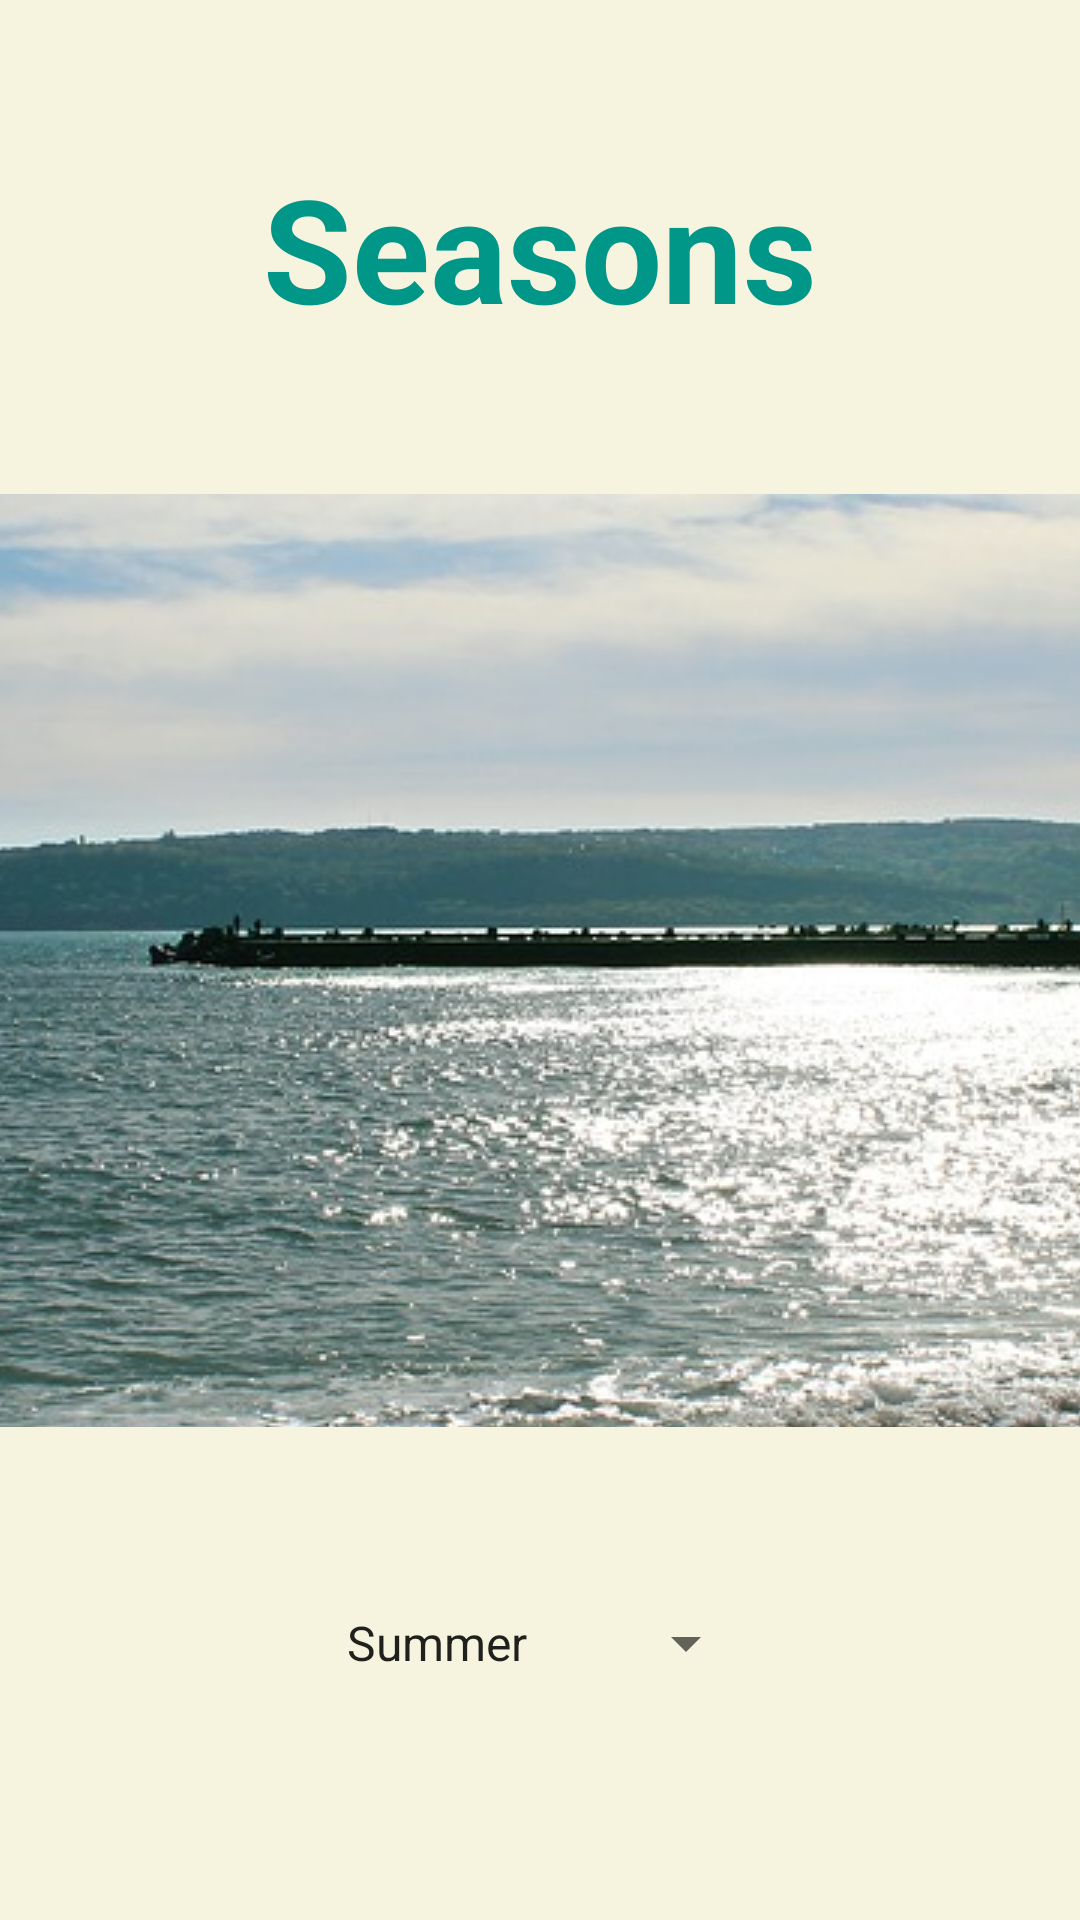

Layout XML and referenced resources for this Android screen:
<!-- AndroidManifest.xml: application theme Theme.Lab3S -->
<!-- res/layout/activity_main.xml -->
<?xml version="1.0" encoding="utf-8"?>
<androidx.constraintlayout.widget.ConstraintLayout xmlns:android="http://schemas.android.com/apk/res/android"
    xmlns:app="http://schemas.android.com/apk/res-auto"
    xmlns:tools="http://schemas.android.com/tools"
    android:layout_width="match_parent"
    android:layout_height="match_parent"
    android:background="#F6F4DE"
    tools:context=".MainActivity">

    <ImageButton
        android:id="@+id/Season"
        android:layout_width="389dp"
        android:layout_height="311dp"
        android:onClick="onClickSeasonImage"
        android:src="@drawable/summer"
        app:layout_constraintBottom_toBottomOf="parent"
        app:layout_constraintEnd_toEndOf="parent"
        app:layout_constraintStart_toStartOf="parent"
        app:layout_constraintTop_toTopOf="parent" />

    <TextView
        android:id="@+id/sea"
        android:layout_width="wrap_content"
        android:layout_height="wrap_content"
        android:text="Seasons"
        android:textColor="#009688"
        android:textSize="48sp"
        android:textStyle="bold"
        app:layout_constraintBottom_toTopOf="@+id/Season"
        app:layout_constraintEnd_toEndOf="parent"
        app:layout_constraintStart_toStartOf="parent"
        app:layout_constraintTop_toTopOf="parent" />

    <Spinner
        android:id="@+id/spinner"
        android:layout_width="145dp"
        android:layout_height="48dp"
        android:layout_marginTop="48dp"
        android:entries="@array/SN"
        android:prompt="@string/hint_Season"
        android:spinnerMode="dropdown"
        app:layout_constraintEnd_toEndOf="parent"
        app:layout_constraintStart_toStartOf="parent"
        app:layout_constraintTop_toBottomOf="@+id/Season" />

</androidx.constraintlayout.widget.ConstraintLayout>
<!-- resources referenced by this layout -->
<resources>
  <string-array name="SN">
          <item>Summer</item>
          <item>Spring</item>
          <item>Autumn</item>
          <item>Winter</item>
      </string-array>
  <!-- drawable summer: jpg bitmap (drawable, 196889 bytes) -->
  <string name="hint_Season">choose a season</string>
  <style name="Theme.Lab3S" parent="Theme.MaterialComponents.DayNight.DarkActionBar">
          
          <item name="colorPrimary">@color/purple_500</item>
          <item name="colorPrimaryVariant">@color/purple_700</item>
          <item name="colorOnPrimary">@color/white</item>
          
          <item name="colorSecondary">@color/teal_200</item>
          <item name="colorSecondaryVariant">@color/teal_700</item>
          <item name="colorOnSecondary">@color/black</item>
          
          <item name="android:statusBarColor" tools:targetApi="l">?attr/colorPrimaryVariant</item>
          
      </style>
  <!-- not gathered from this repository: default colours our renderer supplied (Android Studio template values) -->
  <color name="purple_500">#FF6200EE</color>
  <color name="purple_700">#FF3700B3</color>
  <color name="teal_200">#FF03DAC5</color>
  <color name="teal_700">#FF018786</color>
  <color name="black">#FF000000</color>
  <color name="white">#FFFFFFFF</color>
</resources>
